4-way image classification set "Dataset" from GitHub (daffakurnia11/Coffee-Beans-Roast-Level-Classification); label vocabulary: dark roast, green, light roast, medium roast.

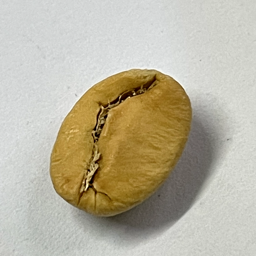
Label: light roast

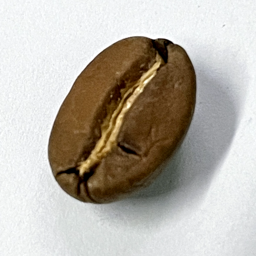
Label: medium roast

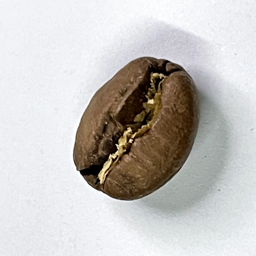
Label: medium roast

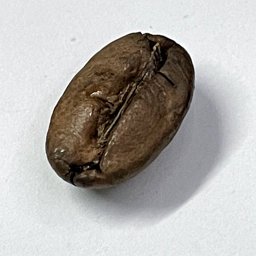
Label: dark roast

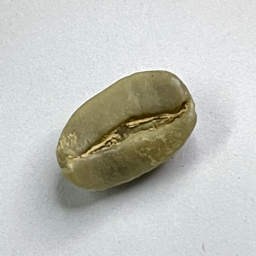
Label: green

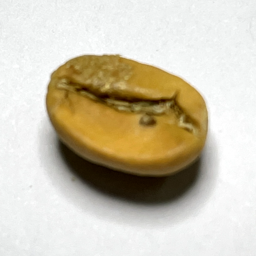
Label: light roast
